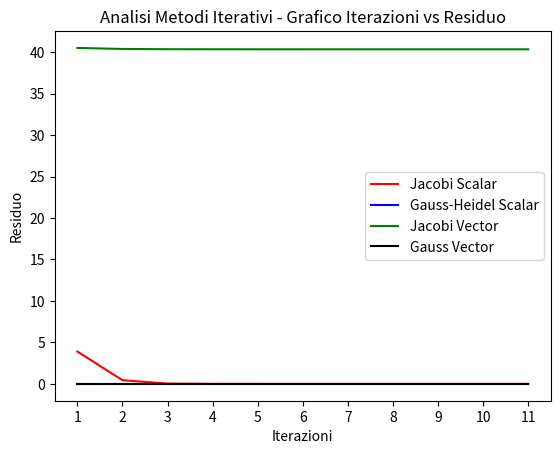

This chart was generated by the following Python code:
"""
- Nominativo: Rosario Scalia
- Matricola: 1000008648
"""

import numpy as np
from functools import reduce
from numpy.linalg.linalg import LinAlgError
from matplotlib import pyplot as plt

SHAPE_RUNTIME_ERROR = -1


def build_jacobi_iter_fun (A,b):
    #Eq Jacobi: x = M^{-1}*N*x + M^{-1}*b
    # M = diag(A)
    # N = M - A
    #Lunghezza b
    dim     = len(b)

    #Costruzione Matrice M Jacobi
    #M = diag(A)
    M       = np.zeros(shape=(dim,dim))
    for i in range(dim):
        M[i][i] = A[i][i]

    #Costruzione Matrice N Jacobi
    #N      = M - A
    N       = M - A

    #Costruzione Matrice M Inversa
    M_inv  = np.zeros(shape=(dim,dim))
    for i in range(dim):
        M_inv[i][i] = 1/M[i][i]

    #Costruzione Matrice Iterazione Jacobi
    B       = matrix_matrix_mul(M_inv,N)
    c       = matVecMul(M_inv,b)

    #Costruzione Iterazione Funzionale Jacobi
    PHI     = lambda x: matVecMul(B,x) + c

    #Restituisco Output
    return PHI,B,M_inv


def build_gauss_heidel_iter_fun (A,b):
    #Eq Jacobi: x = M^{-1}*N*x + M^{-1}*b
    # M = D - E
    # N = F
    dim     = len(b)

    #Costruzione Matrice M
    D       = np.zeros(shape=(dim,dim))
    for i in range(dim):
        D[i][i] = A[i][i]

    E       = np.zeros(shape=(dim,dim))
    for i in range (dim):
        for j in range(i):
            E[i][j] = -A[i][j]
        
    M       = D-E


    #Costruzione Matrice N
    F       = np.zeros(shape=(dim,dim))
    for i in range(dim):
        for j in range(i+1,dim):
            F[i][j] = -A[i][j]
    N       = F

    #Costruzione Matrice Iterazione
    M_inv   = np.linalg.inv(M)
    B       = matrix_matrix_mul(M_inv,N)
    c       = matVecMul(M_inv,b)

    #Costruzione Iterazione Funzionale
    PHI     = lambda x: matVecMul(B,x) + c

    return PHI,B


def norm2 (x,y):
    xy_pairs        = list(zip(x,y))
    diff_xy         = list( map( lambda x: x[0]-x[1] , xy_pairs ) )
    power_diff_xy   = list( map( lambda x: x*x , diff_xy ) )
    l2_distance     = reduce (lambda x,y: x+y,power_diff_xy)

    return l2_distance

def dot (x,y):
    lin_comb        = [x[i]*y[i] for i in range(len(x)) ]
    result          = reduce(lambda x,y: x+y,lin_comb)

    return result

def matrix_matrix_mul(A,B):
    if (type(A) != np.ndarray):
        A = np.array(A)

    if (type(B) != np.ndarray):
        B = np.array(B)

    if (A.shape[1] != B.shape[0]):
        print ("[WARNING] ShapeRuntimeError, Inner dimension of Matrices to multiply must match !")
        raise LinAlgError


    n_rows_a    = A.shape[0]
    inner_dim   = A.shape[1]

    C           = np.zeros( shape=( A.shape[0] , B.shape[1] ) ,dtype=np.float64 )

    for i in range(n_rows_a):
        C[i] = np.array( [dot( A[i],B[:,j] ) for j in range(inner_dim) ] )

    return C

def matVecMul (A,x):
    return np.array( [dot(A[i],x) for i in range(len(x))] )


def iterative_matrix_methods_solver(A,b,x_0,PHI,max_iter , B=None, M_inv=None):
    i           = 0
    x           = x_0
    iterations  = []
    residuals   = []

    while (i<max_iter):

        if (type(B) != type(None) and type(M_inv) != type(None)):
            x = matVecMul(B,x) + matVecMul(M_inv,b)
        else:
            x = PHI(x)
            
        i+=1

        #Calcolo Residuo
        iterations.append(i)
        current_out     = matVecMul(A,x)
        residuals.append( norm2(current_out,b) )


    return x, iterations, residuals


def jacobi_scalar (A,b,x0,max_iter):

    dim         = len(b)
    i           = 0
    sol         = x0
    iterations  = []
    residuals   = []
    
    while (i<max_iter):

        #Itero sulle Soluzioni da Trovare
        for j in range(dim):

            sum_term_1 = 0.0
            for k in range(j):
                sum_term_1 += A[j][k] * sol[k]

            sum_term_2 = 0.0
            for k in range(j+1,dim):
                sum_term_2 += A[j][k] * sol[k]
                

            sol[j] = (b[j] - sum_term_1 - sum_term_2)/A[j][j]

        i+=1

        #Calcolo Residuo
        iterations.append(i)
        current_out     = matVecMul(A,sol)
        residuals.append( norm2(current_out,b) ) 

    

    return sol,iterations, residuals


def gauss_heidel_scalar (A,b,x0,max_iter):

    dim         = len(b)
    i           = 0

    sol         = x0
    sol_old     = x0.copy()
    iterations  = []
    residuals   = []

    
    while (i<max_iter):

        #Itero sulle Soluzioni da Trovare
        for j in range(dim):

            sum_term_1 = 0.0
            for k in range(dim-1,j,-1):
                sum_term_1 += A[j][k]*sol_old[k]

            sum_term_2 = 0.0
            for k in range(j):
                sum_term_2 += A[j][k]*sol[k]

            sol[j] = (b[j] - sum_term_1 - sum_term_2)/A[j][j]

        sol_old = sol.copy()

        i+=1

        #Calcolo Residuo
        iterations.append(i)
        current_out     = matVecMul(A,sol)
        residuals.append( norm2(current_out,b) )


    return sol,iterations,residuals



#INPUT
A           = np.array( [ 
                [2.0,1.0,1.0],
                [1.0,2.0,1.0],
                [1.0,1.0,2.0]  ] , dtype=np.float64 )

x0          = np.array( [1.0,1.0,1.0] , dtype=np.float64 )
b           = np.array( [1.0,0.0,0.0] , dtype=np.float64 )
MAX_ITER    = 11
X_GT        = [3/4, -1/4, -1/4]


#Stampa Soluzione Esatta
print ("\n[DEF] Soluzione Esatta: {}".format(X_GT))


#Calcolo Matrice Iterazione Jacobi e il suo Autovalore Massimo
PHI_J, B_J, G_M_inv                             = build_jacobi_iter_fun(A,b)
max_autoval = max(np.linalg.eigvals(B_J))
print ("\n[!] Raggio Spettrale Matrice Iterazione Jacobi: {}".format(max_autoval))

#Calcolo Soluzione Jacobi MTR
sol,iterations_JM, residuals_JM                 = iterative_matrix_methods_solver(A, b, x0, PHI_J, MAX_ITER , B_J, G_M_inv)
print ("[JACOBI-MTR] Soluzione: {} ".format(sol))



#Calcolo Soluzioni Jacobi Scalar
sol_j, iterations_JS, residuals_JS     = jacobi_scalar(A,b,x0,MAX_ITER)
print ("\n[JACOBI-SCALAR] Soluzione: {} ".format(sol_j))


#Calcolo Matrice Iterazione Gauss e il suo Autovalore Massimo
PHI_G,B_G           = build_gauss_heidel_iter_fun(A,b)
max_autoval         = max(np.linalg.eigvals(B_G))
print ("\n[!] Raggio Spettrale Matrice Iterazione Gauss: {}".format(max_autoval))

#Calcolo Soluzione Gauss MTR
sol_g, iterations_GM, residuals_GM = iterative_matrix_methods_solver(A,b,x0,PHI_G,MAX_ITER)
print ("[GAUSS-MTR] Soluzione: {}  ".format(sol_g))


#Calcolo Soluzioni Gauss-Heidel Scalar
sol_gh, iterations_GS, residuals_GS          = gauss_heidel_scalar(A,b,x0,MAX_ITER)
print ("\n[GAUSS-SCALAR] Soluzione: {} \n".format(sol_gh))



#Plot Grafico
plt.plot(iterations_JS,residuals_JS, color="r")
plt.plot(iterations_GS, residuals_GS, color="b")
plt.plot(iterations_JM, residuals_JM,color="g")
plt.plot(iterations_GM, residuals_GM, color="black")

plt.title("Analisi Metodi Iterativi - Grafico Iterazioni vs Residuo")
plt.xlabel("Iterazioni")
plt.ylabel("Residuo")
plt.legend(["Jacobi Scalar","Gauss-Heidel Scalar","Jacobi Vector", "Gauss Vector"])

plt.xticks([1,2,3,4,5,6,7,8,9,10,11])
plt.show()